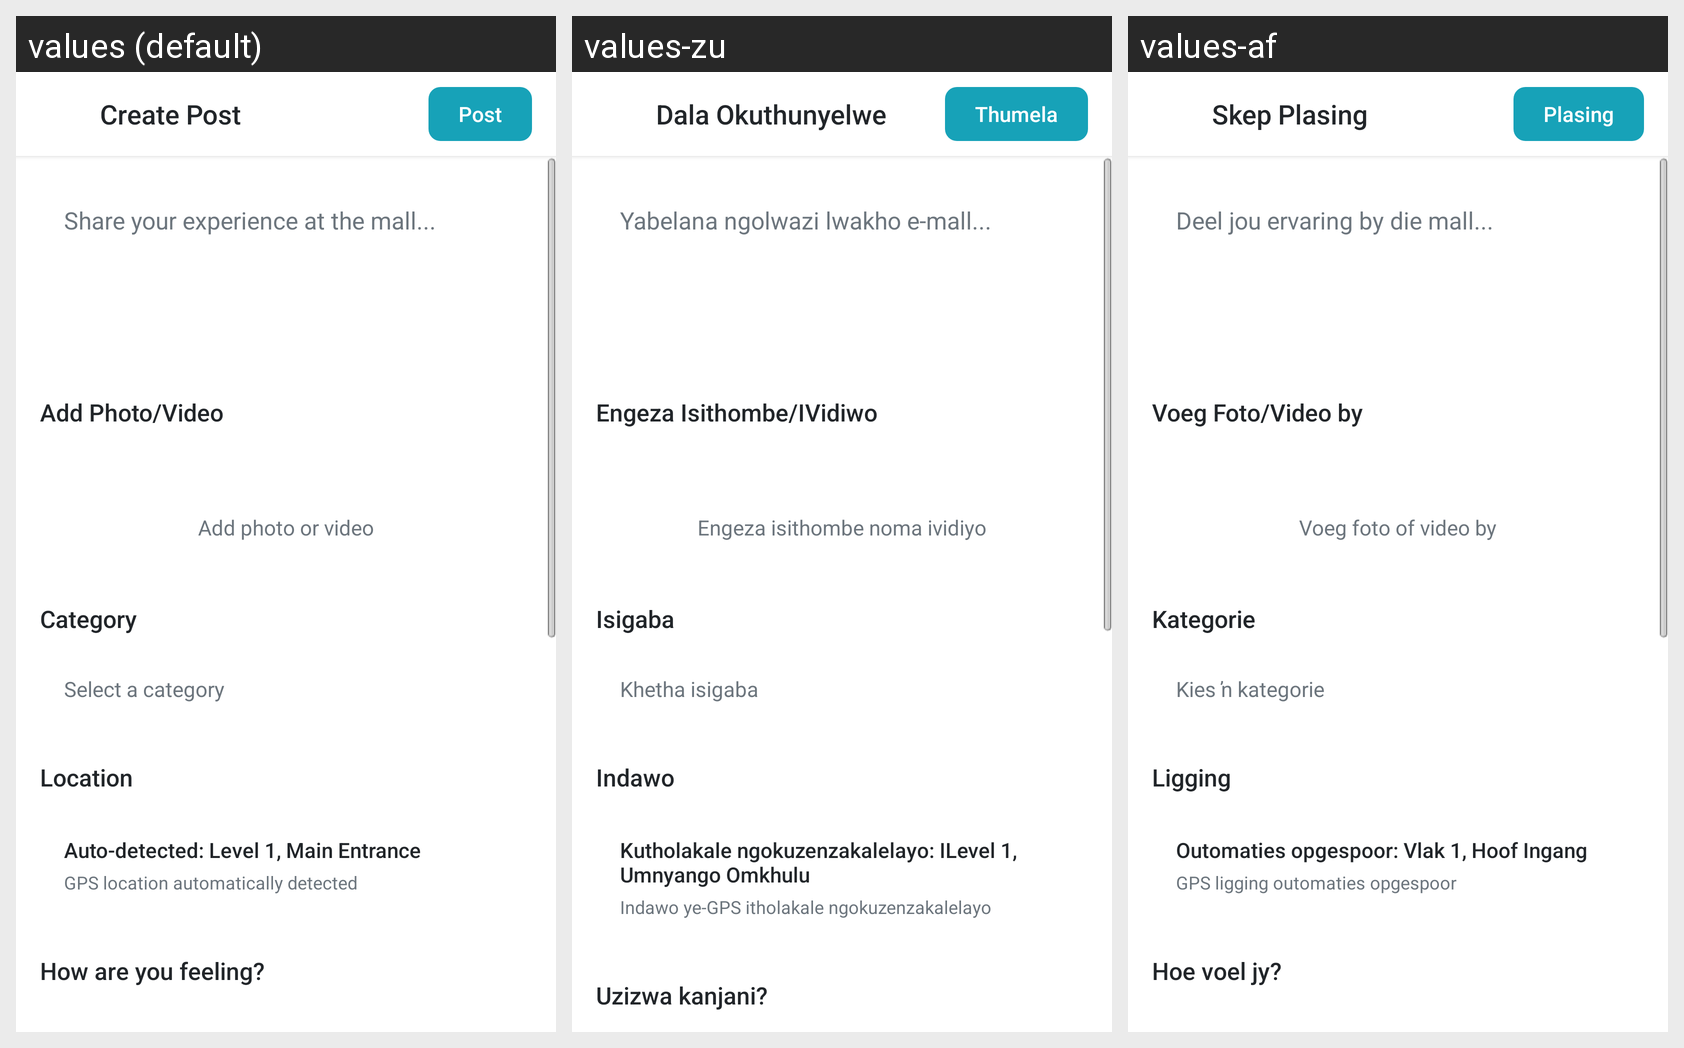

The Android screen above is rendered under several locales of the same app. Produce the string resources it draws, with the default and per-locale values.
Android screen res/layout/activity_post_create.xml rendered under 3 locales, left to right: values (default), values-zu, values-af. Device: Nexus 5 (rendered at 1080×1920; each locale shown at half size, 540×960, under a caption strip naming it); theme android:Theme.Light.NoTitleBar.
Strings drawn on this screen, with the default value and each locale's value (text and hints the layout hard-codes, and strings that could not be matched under every locale, appear in the picture but are not listed):

create_post
  values: Create Post
  values-zu: Dala Okuthunyelwe
  values-af: Skep Plasing

post
  values: Post
  values-zu: Thumela
  values-af: Plasing

share_experience_hint
  values: Share your experience at the mall...
  values-zu: Yabelana ngolwazi lwakho e-mall...
  values-af: Deel jou ervaring by die mall...

add_photo_video
  values: Add Photo/Video
  values-zu: Engeza Isithombe/IVidiwo
  values-af: Voeg Foto/Video by

add_photo_video_hint
  values: Add photo or video
  values-zu: Engeza isithombe noma ividiyo
  values-af: Voeg foto of video by

category
  values: Category
  values-zu: Isigaba
  values-af: Kategorie

select_category
  values: Select a category
  values-zu: Khetha isigaba
  values-af: Kies ŉ kategorie

location
  values: Location
  values-zu: Indawo
  values-af: Ligging

auto_detected_location
  values: Auto-detected: Level 1, Main Entrance
  values-zu: Kutholakale ngokuzenzakalelayo: ILevel 1, Umnyango Omkhulu
  values-af: Outomaties opgespoor: Vlak 1, Hoof Ingang

gps_location_detected
  values: GPS location automatically detected
  values-zu: Indawo ye-GPS itholakale ngokuzenzakalelayo
  values-af: GPS ligging outomaties opgespoor

how_feeling
  values: How are you feeling?
  values-zu: Uzizwa kanjani?
  values-af: Hoe voel jy?
